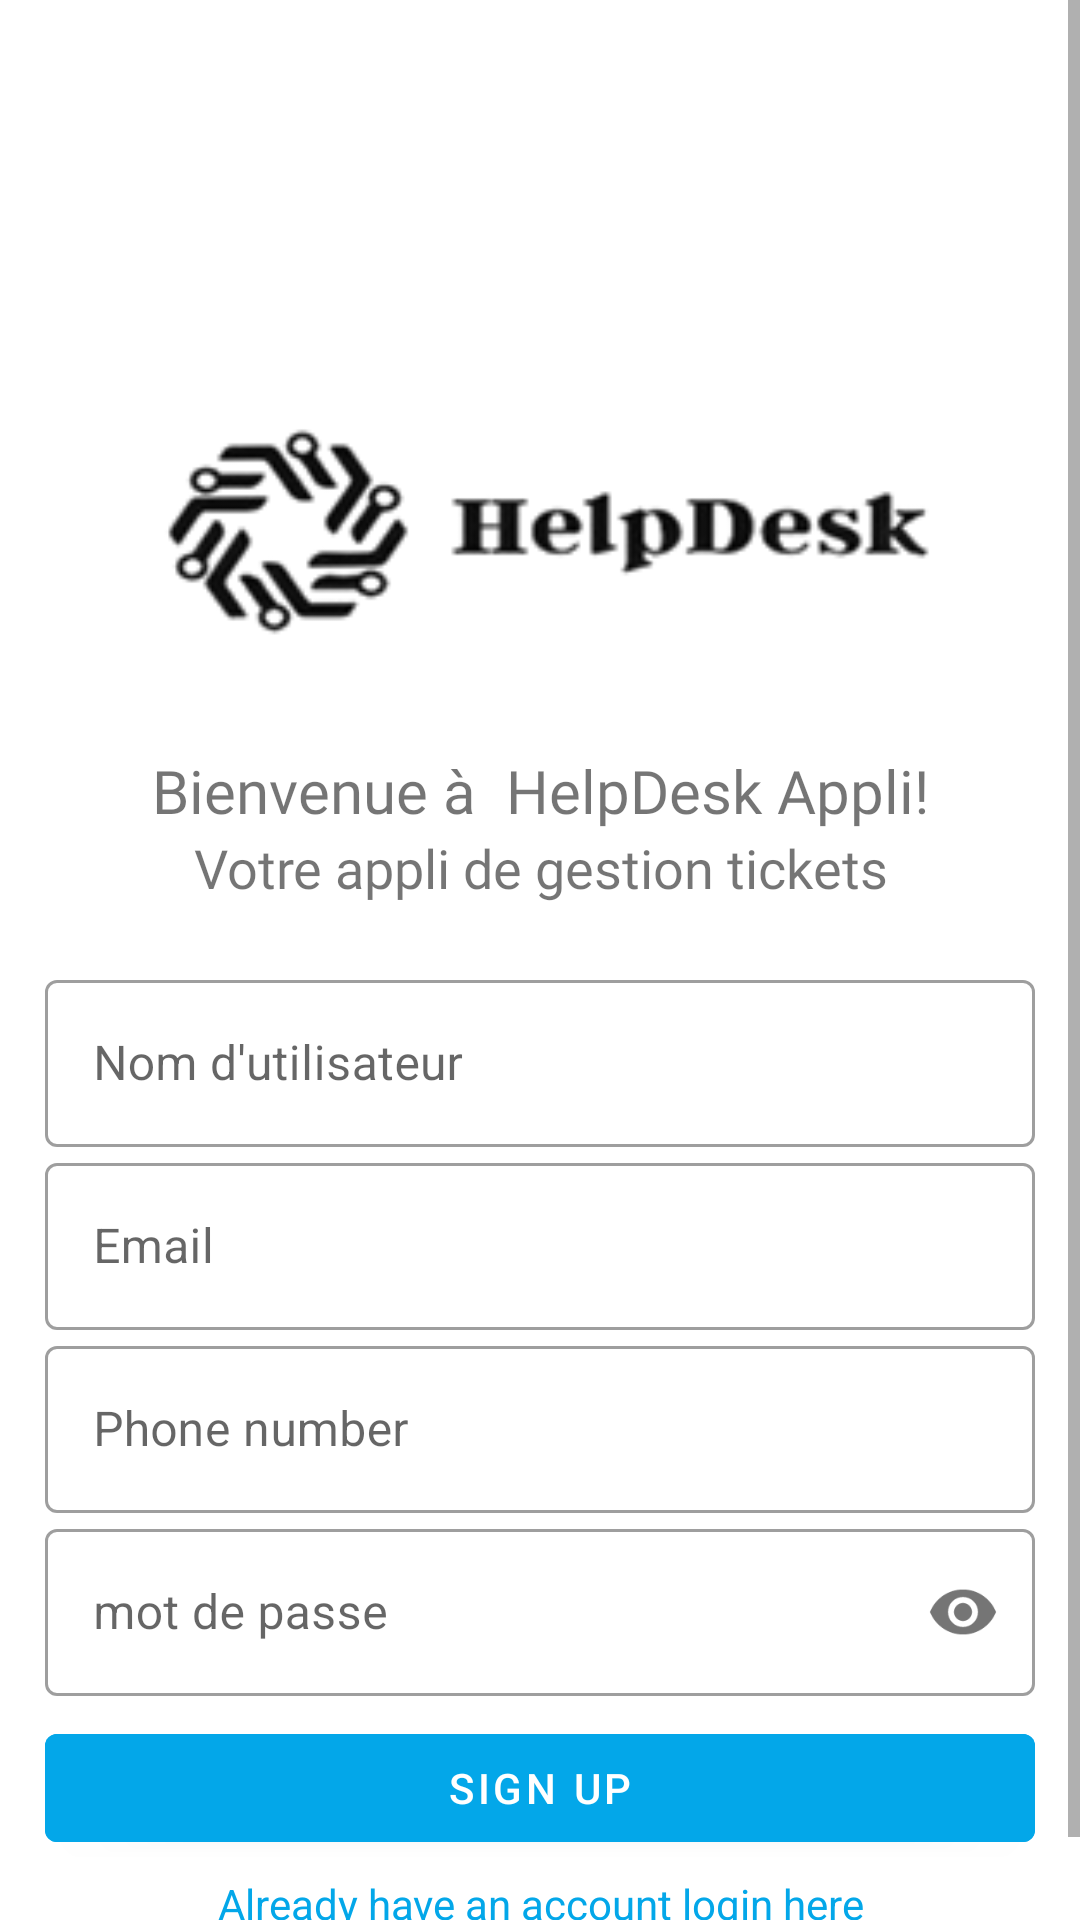

Here is an Android app screen rendered from its layout file. Give the layout XML and the strings, colors and styles it references.
<!-- AndroidManifest.xml: application theme Theme.MyApplication -->
<!-- res/layout/activity_signup_screen.xml -->
<?xml version="1.0" encoding="utf-8"?>
<ScrollView
    xmlns:android="http://schemas.android.com/apk/res/android"
    xmlns:app="http://schemas.android.com/apk/res-auto"
    xmlns:tools="http://schemas.android.com/tools"
    android:layout_width="match_parent"
    android:layout_height="wrap_content">
<LinearLayout
    android:layout_width="match_parent"
    android:layout_height="match_parent"
    tools:context=".ui.LoginActivity"
    android:gravity="center"
    android:orientation="vertical">

    <ImageView
        android:layout_marginTop="100dp"
        android:scaleX="2"
        android:scaleY="2"
        android:id="@+id/logo_image"
        android:layout_width="match_parent"
        android:layout_height="150dp"
        android:src="@drawable/logo_trans_background"
        android:transitionName="logo_image"></ImageView>

    <TextView
        android:id="@+id/logo_title"
        android:layout_width="match_parent"
        android:gravity="center"
        android:layout_height="wrap_content"
        android:fontFamily="@font/roboto_medium"
        android:text="Bienvenue à  HelpDesk Appli!"
        android:textSize="20sp"
        android:transitionName="logo_title"></TextView>
    <TextView
        android:id="@+id/logo_soustitle"
        android:transitionName="logo_soustitle"
        android:layout_width="match_parent"
        android:gravity="center"
        android:layout_height="wrap_content"
        android:text="Votre appli de gestion tickets"
        android:textSize="18sp"
        android:fontFamily="@font/antic"></TextView>

    <LinearLayout
        android:gravity="center"
        android:layout_width="match_parent"
        android:layout_height="wrap_content"
        android:layout_marginTop="20dp"
        android:layout_marginBottom="20dp"
        android:orientation="vertical">
        <com.google.android.material.textfield.TextInputLayout
            android:layout_width="match_parent"
            android:layout_marginHorizontal="15dp"
            android:layout_height="wrap_content"
            android:hint="Nom d'utilisateur"
            style="@style/Widget.MaterialComponents.TextInputLayout.OutlinedBox">
            <com.google.android.material.textfield.TextInputEditText
                android:imeOptions="actionNext"
                android:singleLine="true"
                android:layout_width="match_parent"
                android:layout_height="wrap_content"
                android:id="@+id/username">

            </com.google.android.material.textfield.TextInputEditText>
        </com.google.android.material.textfield.TextInputLayout>
        <com.google.android.material.textfield.TextInputLayout
            android:layout_width="match_parent"
            android:layout_marginHorizontal="15dp"
            android:layout_height="wrap_content"
            android:hint="Email"
            style="@style/Widget.MaterialComponents.TextInputLayout.OutlinedBox">
            <com.google.android.material.textfield.TextInputEditText
                android:layout_width="match_parent"
                android:layout_height="wrap_content"
                android:inputType="textEmailAddress"
                android:id="@+id/email">
        </com.google.android.material.textfield.TextInputEditText>
        </com.google.android.material.textfield.TextInputLayout>
        <com.google.android.material.textfield.TextInputLayout
                android:layout_width="match_parent"
                android:layout_marginHorizontal="15dp"
                android:layout_height="wrap_content"
                android:hint="Phone number"
                style="@style/Widget.MaterialComponents.TextInputLayout.OutlinedBox">
                <com.google.android.material.textfield.TextInputEditText
                    android:layout_width="match_parent"
                    android:layout_height="wrap_content"
                    android:inputType="phone"
                    android:id="@+id/phone">

                </com.google.android.material.textfield.TextInputEditText>
        </com.google.android.material.textfield.TextInputLayout>
        <com.google.android.material.textfield.TextInputLayout
            android:layout_width="match_parent"
            android:layout_marginHorizontal="15dp"
            android:layout_height="wrap_content"
            android:hint="mot de passe"
            app:passwordToggleEnabled="true"
            style="@style/Widget.MaterialComponents.TextInputLayout.OutlinedBox">
            <com.google.android.material.textfield.TextInputEditText
                android:layout_width="match_parent"
                android:layout_height="wrap_content"
                android:inputType="textPassword"
                android:id="@+id/passtxt"></com.google.android.material.textfield.TextInputEditText>
        </com.google.android.material.textfield.TextInputLayout>

        <Button
            android:id="@+id/signupBtn"
            android:layout_width="match_parent"
            android:layout_marginHorizontal="15dp"
            android:layout_height="wrap_content"
            android:layout_marginTop="20px"
            android:backgroundTint="#03a7e9"
            android:text="Sign up"
            android:textColor="#fff"></Button>
        <TextView
            android:layout_margin="5dp"
            android:layout_height="wrap_content"
            android:id="@+id/loginBtn"
            android:text="Already have an account login here"
            android:textColor="#03a7e9"
            android:layout_width="match_parent"
            android:layout_marginHorizontal="15dp"
            android:gravity="center"
            />


    </LinearLayout>

</LinearLayout>
</ScrollView>
<!-- resources referenced by this layout -->
<resources>
  <!-- drawable logo_trans_background: png bitmap (drawable-v24, 11546 bytes) -->
  <style name="Theme.MyApplication" parent="Theme.MaterialComponents.DayNight.NoActionBar">
          <item name="android:buttonTint">@color/light_blue</item>
          
          <item name="colorPrimary">#2179DD</item>
          <item name="colorPrimaryVariant">#0277BD</item>
          <item name="colorOnPrimary">@color/white</item>
          
          <item name="colorSecondary">#155BAA</item>
          <item name="colorSecondaryVariant">@color/teal_700</item>
          <item name="colorOnSecondary">@color/black</item>
          
          <item name="android:statusBarColor" tools:targetApi="l">?attr/colorPrimaryVariant</item>
          
      </style>
  <color name="light_blue">#01A9EA</color>
  <color name="white">#FFFFFFFF</color>
  <color name="teal_700">#FF018786</color>
  <color name="black">#FF000000</color>
</resources>
